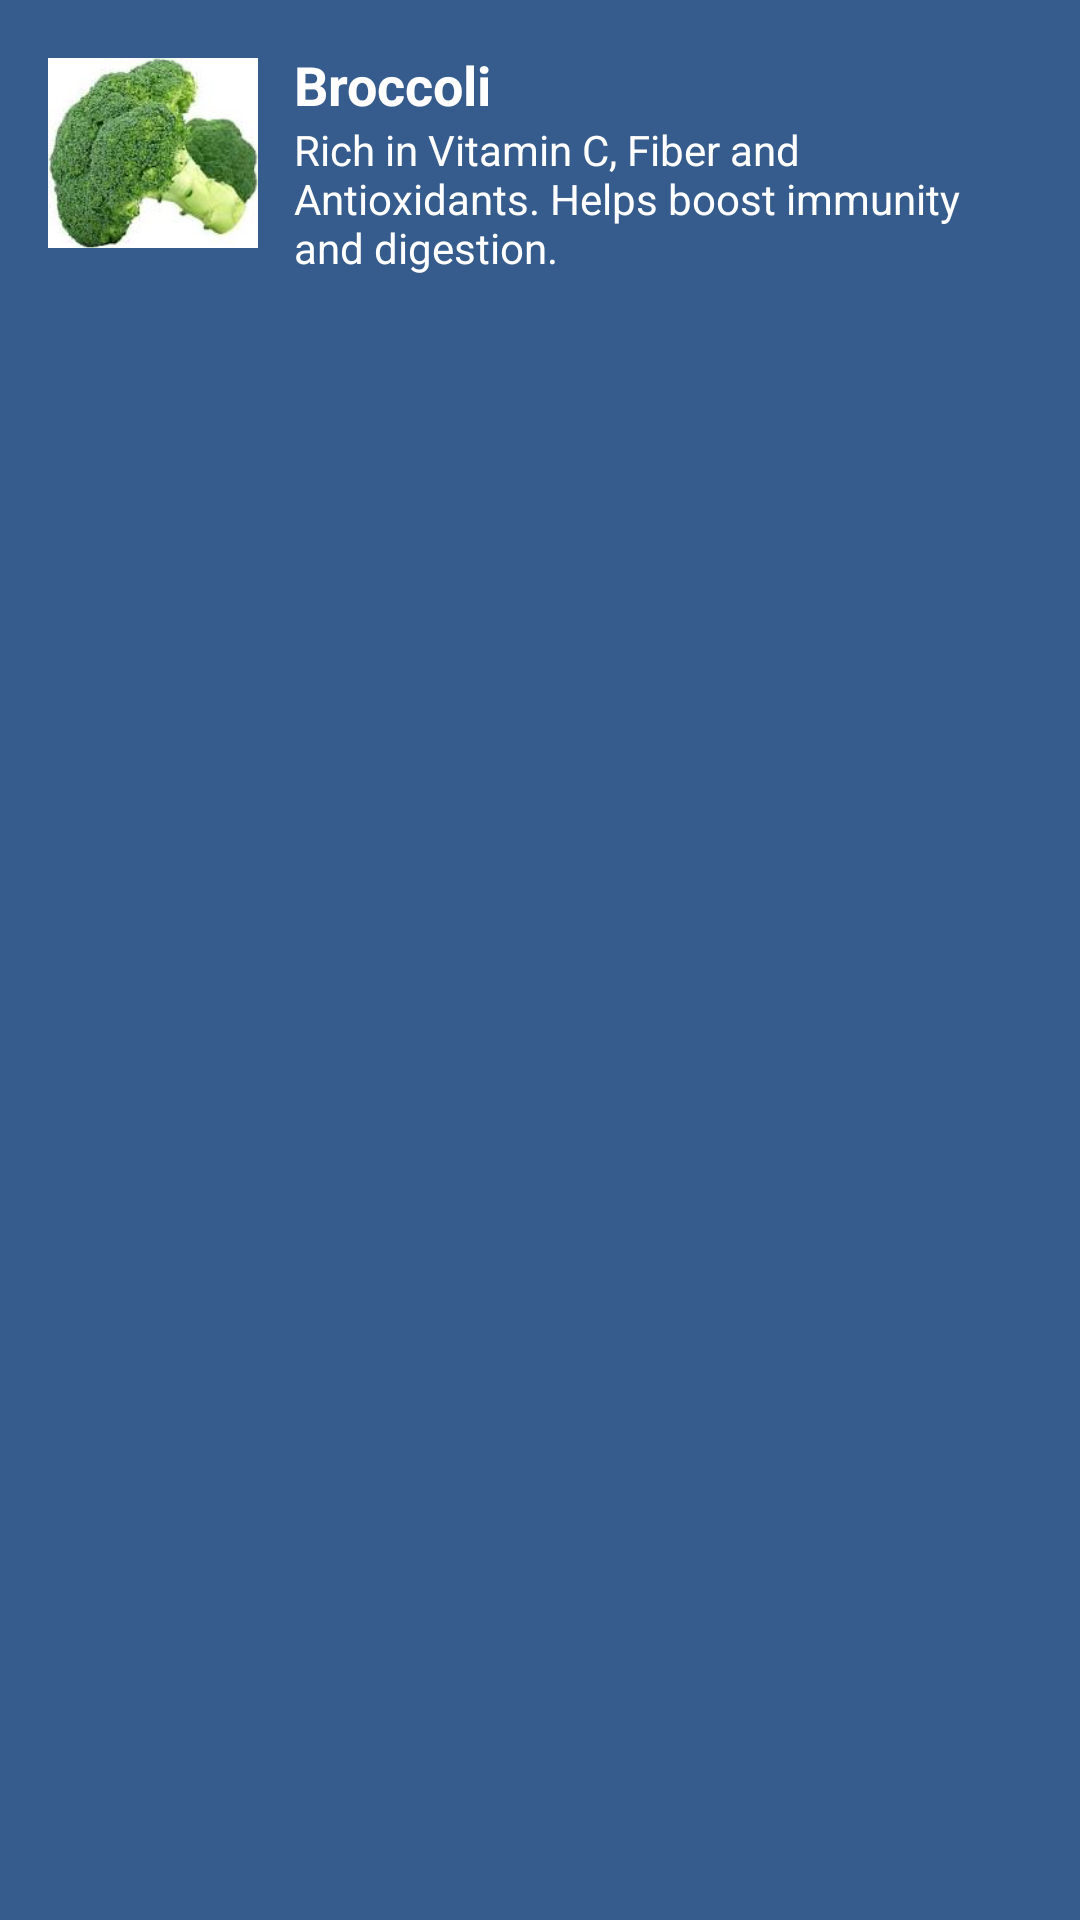

Android layout source for this screen:
<!-- AndroidManifest.xml: application theme Theme.FitFeast -->
<!-- res/layout/knowledge_card_broccoli.xml -->
<LinearLayout xmlns:android="http://schemas.android.com/apk/res/android"
    android:orientation="horizontal"
    android:background="#355C8C"
    android:padding="16dp"
    android:layout_marginBottom="20dp"
    android:layout_width="match_parent"
    android:layout_height="wrap_content">

    <ImageView
        android:src="@drawable/broccoli"
        android:layout_width="70dp"
        android:layout_height="70dp"/>

    <LinearLayout
        android:orientation="vertical"
        android:layout_marginStart="12dp"
        android:layout_width="wrap_content"
        android:layout_height="wrap_content">

        <TextView
            android:text="Broccoli"
            android:textStyle="bold"
            android:textColor="#fff"
            android:textSize="18sp"
            android:layout_width="wrap_content"
            android:layout_height="wrap_content"/>

        <TextView
            android:text="Rich in Vitamin C, Fiber and Antioxidants. Helps boost immunity and digestion."
            android:textColor="#fff"
            android:layout_width="wrap_content"
            android:layout_height="wrap_content"/>

    </LinearLayout>

</LinearLayout>
<!-- resources referenced by this layout -->
<resources>
  <!-- drawable broccoli: png bitmap (drawable, 6458 bytes) -->
  <style name="Theme.FitFeast" parent="Theme.Material3.DayNight.NoActionBar">
          
          <item name="android:statusBarColor">#0F3D2E</item>
          <item name="android:navigationBarColor">#FFFFFF</item>
      </style>
</resources>
